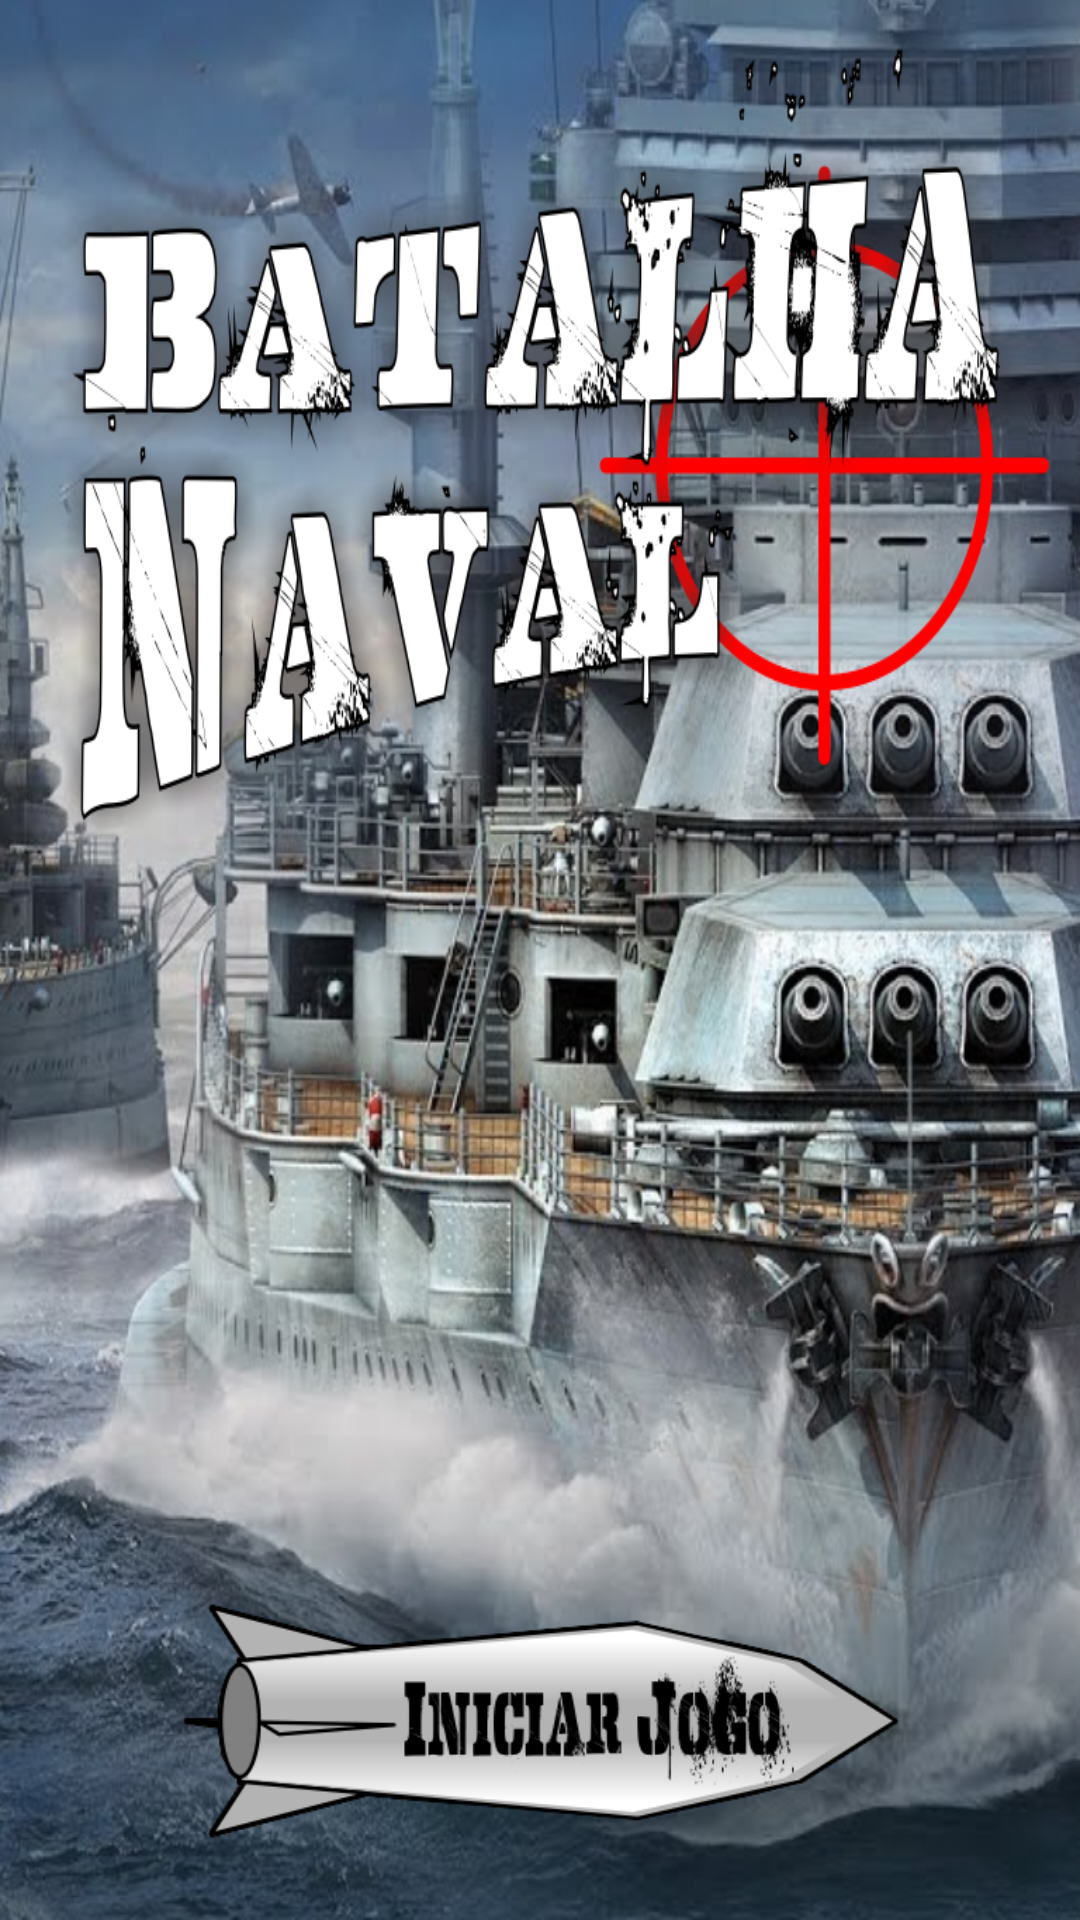

Reconstruct the res/layout file that produces this screen, plus the resources it refers to.
<!-- AndroidManifest.xml: activity theme AppTheme.NoActionBar -->
<!-- res/layout/activity_main.xml -->
<?xml version="1.0" encoding="utf-8"?>

<RelativeLayout xmlns:android="http://schemas.android.com/apk/res/android"
    xmlns:tools="http://schemas.android.com/tools"
    android:layout_width="match_parent"
    android:layout_height="match_parent"
    android:background="@drawable/tela_inicial"
    tools:context="br.com.example.batalhanaval.activity.MainActivity">

    <ImageView
        android:id="@+id/iv_sobre"
        android:layout_width="wrap_content"
        android:layout_height="wrap_content"
        android:src="@drawable/ic_sobre"
        android:background="?attr/selectableItemBackground"
        android:layout_alignParentTop="true"
        android:layout_alignParentEnd="true"
        android:layout_alignParentRight="true"
        android:layout_margin="6dp"/>

    <ImageView
        android:id="@+id/btn_iniciar_partida"
        android:layout_width="250dp"
        android:layout_height="100dp"
        android:layout_marginBottom="16dp"
        android:background="?attr/selectableItemBackgroundBorderless"
        android:src="@drawable/layout_btn_iniciar"
        android:layout_centerHorizontal="true"
        android:layout_alignParentBottom="true"/>

</RelativeLayout>
<!-- resources referenced by this layout -->
<resources>
  <!-- drawable layout_btn_iniciar (drawable) -->
  <?xml version="1.0" encoding="utf-8"?>
  
  <selector xmlns:android="http://schemas.android.com/apk/res/android">
      <item android:state_pressed="true" android:drawable="@drawable/btn_iniciar_selected"/>
      <item android:drawable="@drawable/btn_iniciar" />
  </selector>
  <!-- drawable tela_inicial: png bitmap (drawable, 977756 bytes) -->
  <style name="AppTheme.NoActionBar">
          <item name="windowActionBar">false</item>
          <item name="windowNoTitle">true</item>
      </style>
  <!-- drawable btn_iniciar_selected: png bitmap (drawable, 34654 bytes) -->
  <!-- drawable btn_iniciar: png bitmap (drawable, 45587 bytes) -->
</resources>
